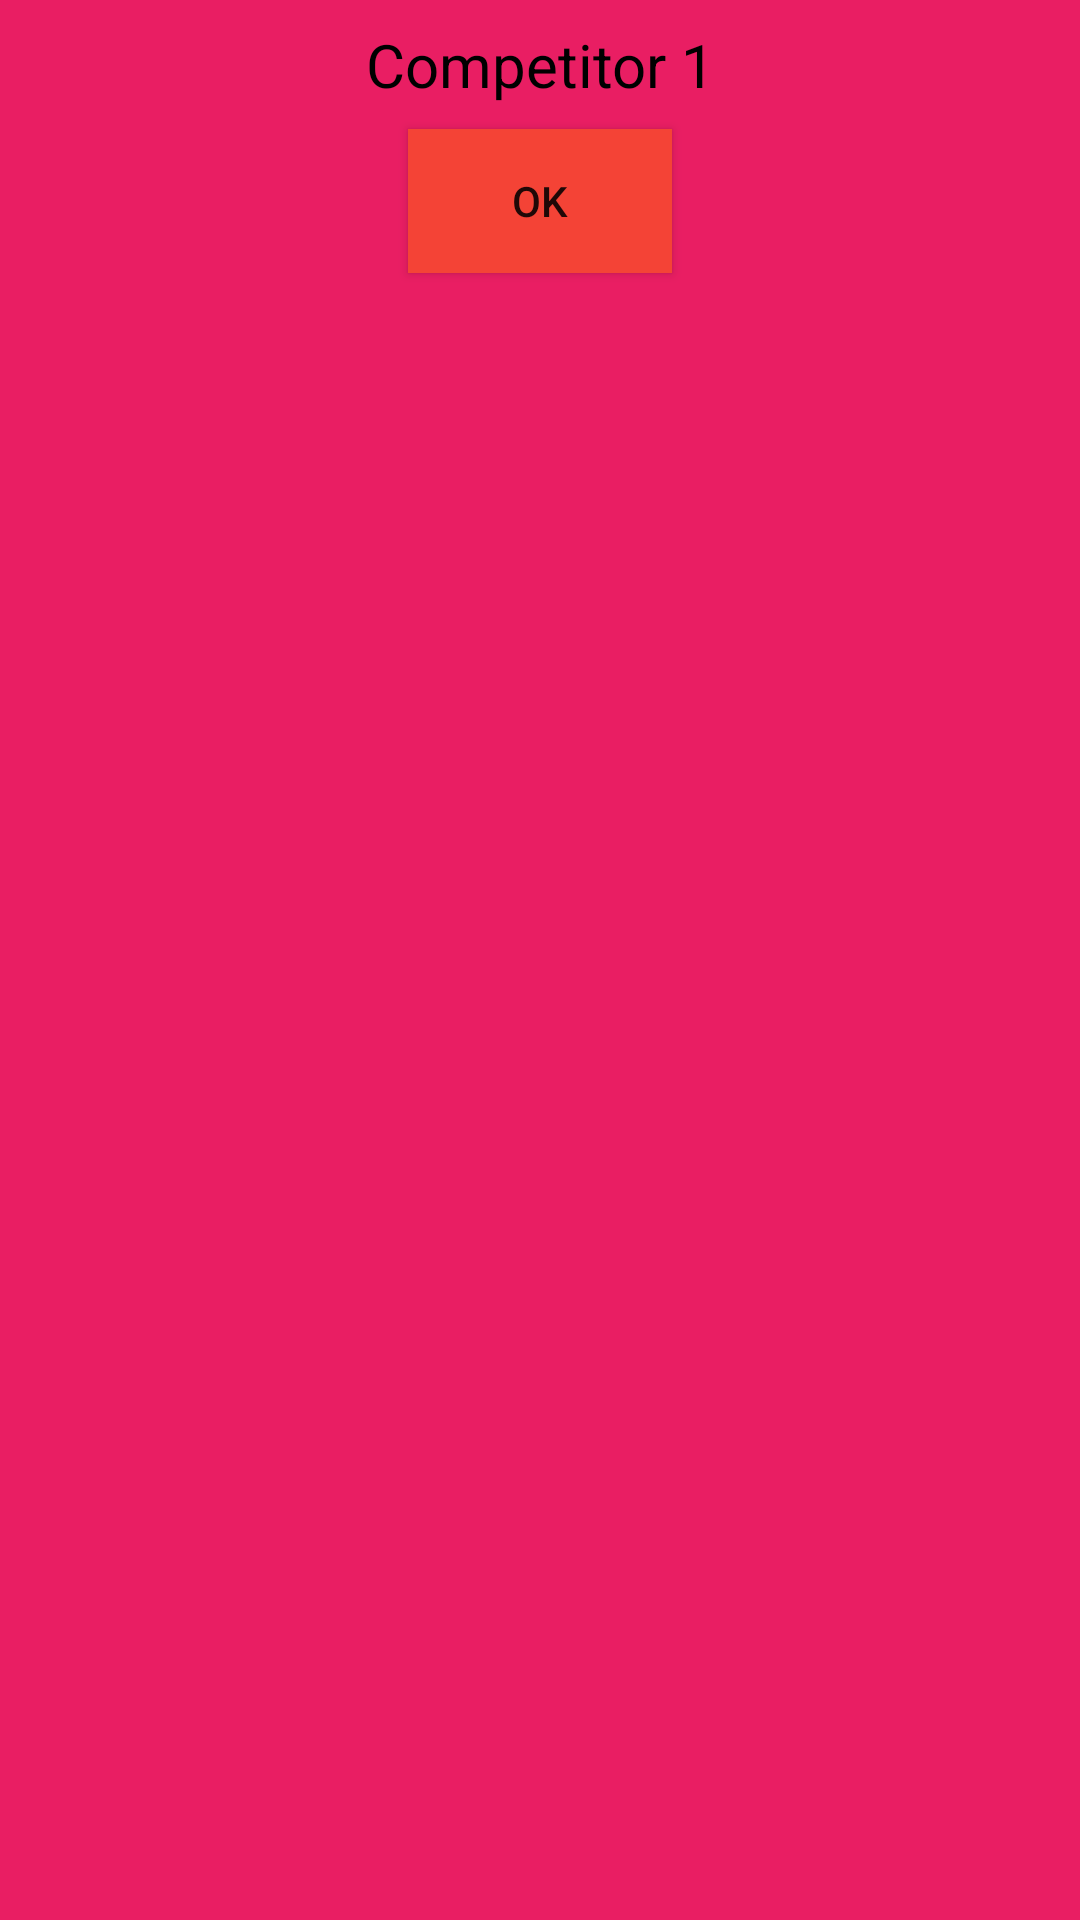

Write the Android layout XML for this screen, with the resource values it uses.
<!-- AndroidManifest.xml: application theme AppTheme -->
<!-- res/layout/popup1.xml -->
<?xml version="1.0" encoding="utf-8"?>
<LinearLayout xmlns:android="http://schemas.android.com/apk/res/android"
        android:layout_width="match_parent"
        android:layout_height="wrap_content"
        android:orientation="vertical"
        android:layout_margin="1dp"
        android:background="#E91E63"
        >

            <TextView
                android:layout_width="match_parent"
                android:layout_height="wrap_content"
                android:text="Competitor 1"
                android:textSize="20sp"
                android:gravity="center_horizontal"
                android:padding ="8dp"
                android:textColor="#000000"/>

            <Button
                android:id="@+id/dismiss1"
                android:layout_width="wrap_content"
                android:layout_height="wrap_content"
                android:text="OK"
                android:layout_gravity="center_horizontal"
                android:background="#F44336"/>

    </LinearLayout>
<!-- resources referenced by this layout -->
<resources>
  <style name="AppTheme" parent="Theme.AppCompat.Light.DarkActionBar">
          
          <item name="colorPrimary">#000000</item>
          <item name="colorPrimaryDark">@color/colorPrimaryDark</item>
  
          <item name="colorAccent">@color/colorAccent</item>
      </style>
  <color name="colorPrimaryDark">#303F9F</color>
  <color name="colorAccent">#FF4081</color>
</resources>
